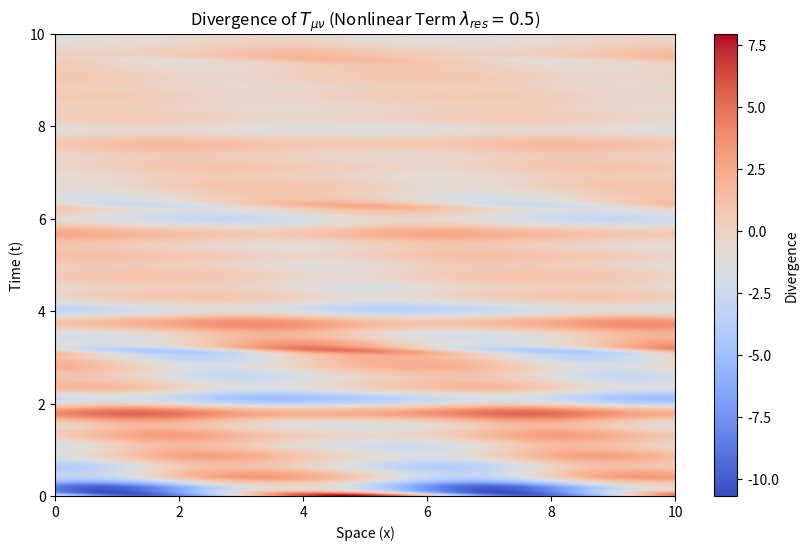
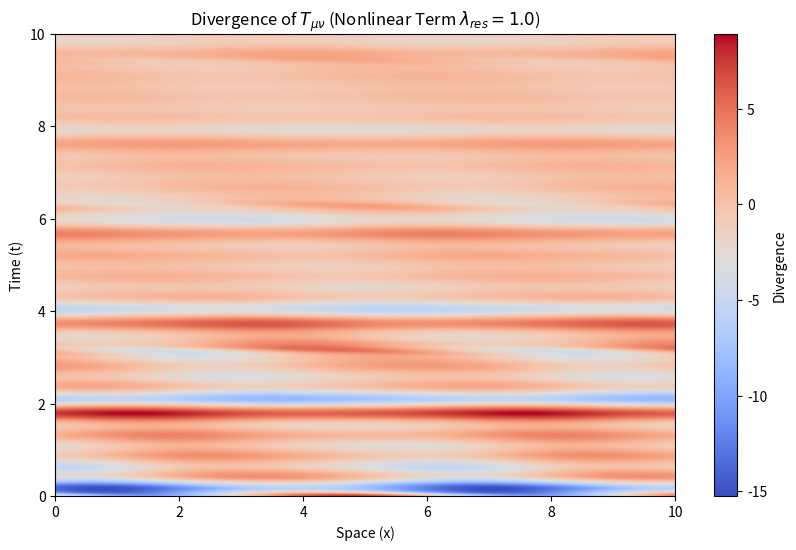
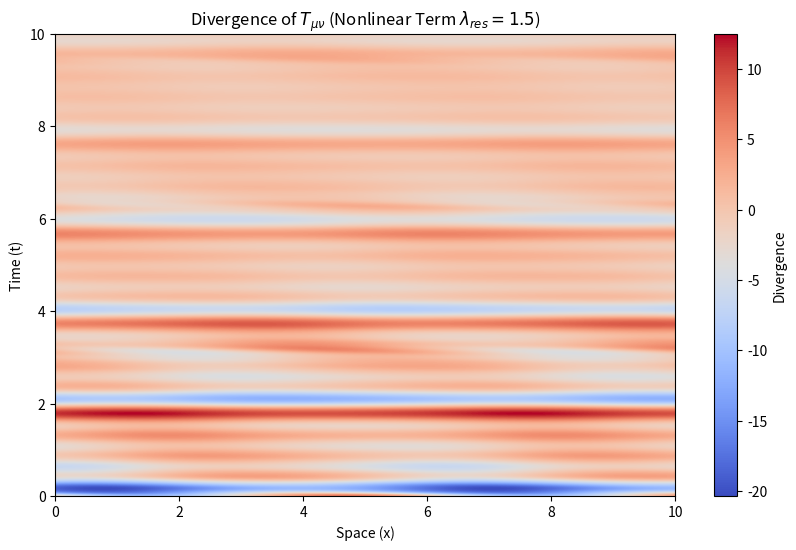
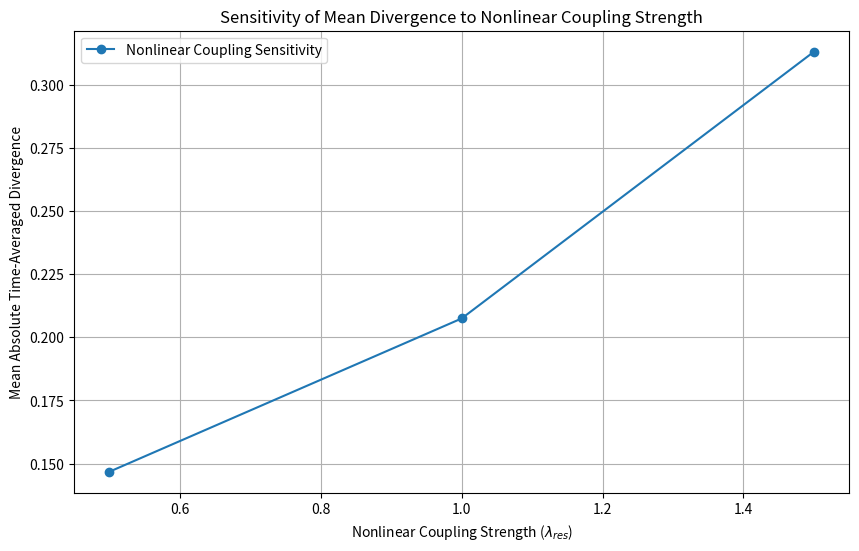

Here is the Python script that generated these plots, in order:
import numpy as np
import matplotlib.pyplot as plt

# Constants
gamma = 0.2  # Optimal damping factor (from sensitivity analysis)
omega = 2.0  # Base frequency
phi = (1 + np.sqrt(5)) / 2  # Golden ratio
k = 1.0  # Spatial wave number
rho_n = 1.0  # Base energy density for n = 1
time = np.linspace(0, 10, 500)  # Time array
x = np.linspace(0, 10, 500)  # Space array
higher_dim_factor = 0.1  # Scaling for higher-dimensional terms

# Test parameters for nonlinear term
lambda_res_values = [0.5, 1.0, 1.5]  # Nonlinear coupling strengths
n_max = 20  # Number of terms in the summation (sufficient for convergence)

# Initialize storage for results
nonlinear_results = []

# Loop through nonlinear coupling strengths
for lambda_res in lambda_res_values:
    # Initialize components
    T_time = np.zeros((len(time), len(x)))
    T_space = np.zeros((len(time), len(x)))
    T_res = np.zeros((len(time), len(x)))
    T_extra = np.zeros((len(time), len(x)))

    # Compute the damped oscillatory term
    for n in range(1, n_max + 1):
        T_time += (rho_n / n**2) * np.exp(-gamma * time[:, None]) * np.cos(n * omega * time[:, None] + k * x[None, :])
        T_space += (rho_n / n**2) * np.exp(-gamma * time[:, None]) * np.cos(n * omega * time[:, None] + k * x[None, :])

    # Add nonlinear product term
    for i in range(1, 5):  # 4 interacting components
        T_res += lambda_res * (rho_n / i) * np.exp(-gamma * time[:, None]) * np.cos(phi * omega * i * time[:, None])

    # Add higher-dimensional term (compactified)
    T_extra += higher_dim_factor * np.exp(-gamma * time[:, None]) * np.cos(omega * x[None, :] + k * time[:, None])

    # Time and spatial derivatives
    T_time_derivative = np.gradient(T_time + T_res + T_extra, time, axis=0)  # Derivative with respect to time
    T_space_derivative = np.gradient(T_time + T_res + T_extra, x, axis=1)  # Derivative with respect to space

    # Total divergence
    divergence = T_time_derivative + T_space_derivative

    # Time-averaged divergence
    time_averaged_divergence = np.mean(divergence, axis=0)
    nonlinear_results.append((lambda_res, np.mean(np.abs(time_averaged_divergence))))

    # Plot divergence map for each lambda_res
    plt.figure(figsize=(10, 6))
    plt.imshow(divergence, extent=[x.min(), x.max(), time.min(), time.max()], aspect='auto', origin='lower', cmap='coolwarm')
    plt.colorbar(label="Divergence")
    plt.title(f"Divergence of $T_{{\\mu\\nu}}$ (Nonlinear Term $\lambda_{{res}} = {lambda_res}$)")
    plt.xlabel("Space (x)")
    plt.ylabel("Time (t)")
    plt.show()

# Plot: Nonlinear coupling sensitivity
lambda_values, mean_divergences = zip(*nonlinear_results)
plt.figure(figsize=(10, 6))
plt.plot(lambda_values, mean_divergences, marker='o', label="Nonlinear Coupling Sensitivity")
plt.title("Sensitivity of Mean Divergence to Nonlinear Coupling Strength")
plt.xlabel("Nonlinear Coupling Strength ($\lambda_{res}$)")
plt.ylabel("Mean Absolute Time-Averaged Divergence")
plt.grid()
plt.legend()
plt.show()
